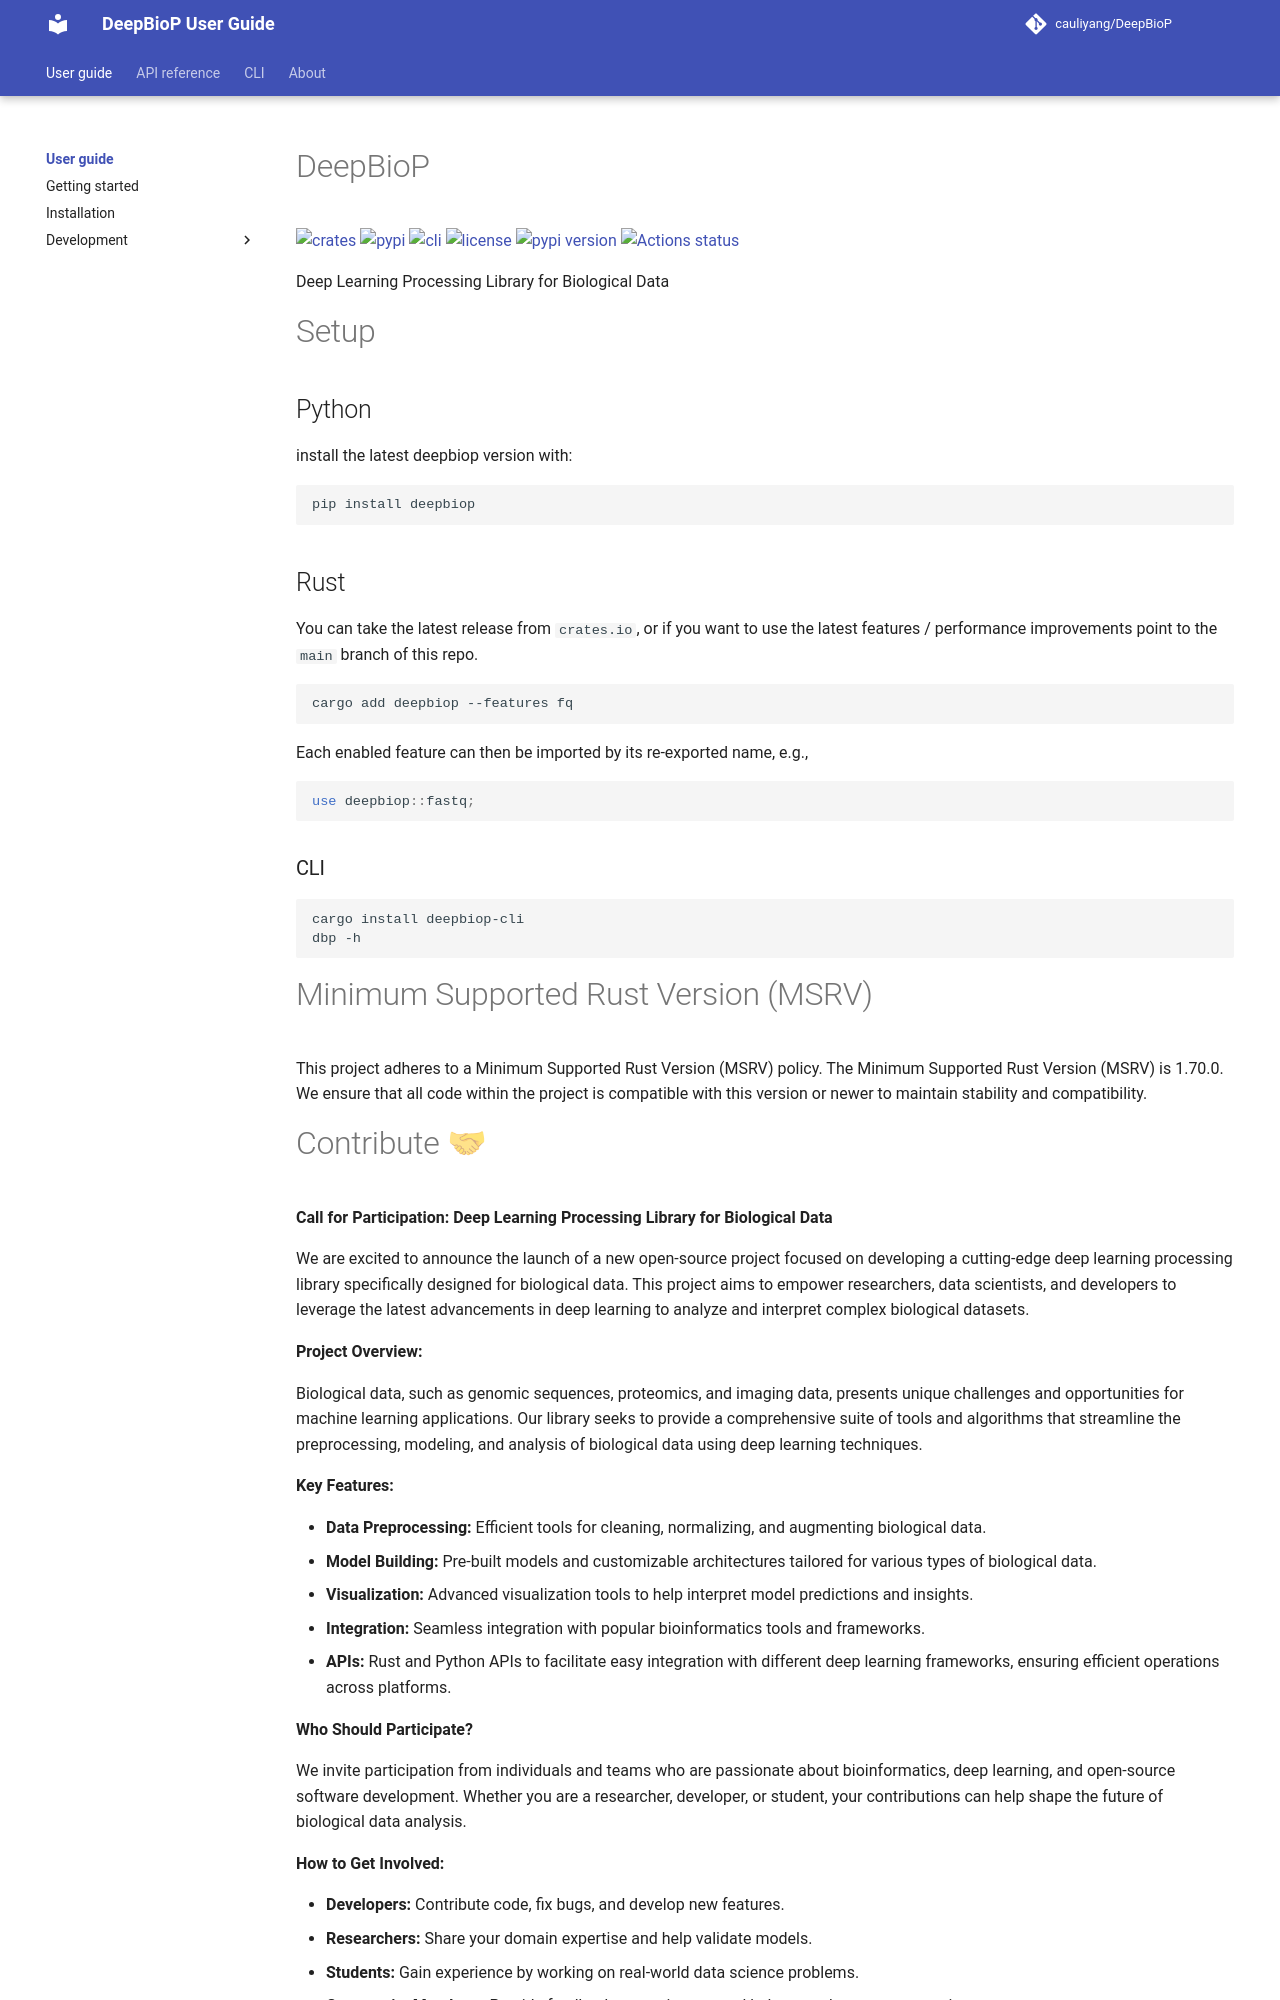

repository: cauliyang/DeepBioP · page: index.html · generator: mkdocs

# DeepBioP

[![crates](https://img.shields.io/crates/v/deepbiop.svg)](https://crates.io/crates/deepbiop)
[![pypi](https://img.shields.io/pypi/v/deepbiop.svg)](https://pypi.python.org/pypi/deepbiop)
[![cli](https://img.shields.io/crates/v/deepbiop?label=CLI)](https://crates.io/crates/deepbiop-cli)
[![license](https://img.shields.io/pypi/l/deepbiop.svg)](https://github.com/cauliyang/DeepBioP/blob/main/LICENSE)
[![pypi version](https://img.shields.io/pypi/pyversions/deepbiop.svg)](https://pypi.python.org/pypi/deepbiop)
[![Actions status](https://github.com/cauliyang/DeepBioP/workflows/CI/badge.svg)](https://github.com/cauliyang/DeepBioP/actions)

Deep Learning Processing Library for Biological Data

# Setup

## Python

install the latest deepbiop version with:

```bash
pip install deepbiop
```

## Rust

You can take the latest release from `crates.io`, or if you want to use the latest features / performance improvements point to the `main` branch of this repo.

```bash
cargo add deepbiop --features fq
```

Each enabled feature can then be imported by its re-exported name, e.g.,

```rust
use deepbiop::fastq;
```

### CLI

```bash
cargo install deepbiop-cli
dbp -h
```

# Minimum Supported Rust Version (MSRV)

This project adheres to a Minimum Supported Rust Version (MSRV) policy. The Minimum Supported Rust Version (MSRV) is 1.70.0. We ensure that all code within the project is compatible with this version or newer to maintain stability and compatibility.
